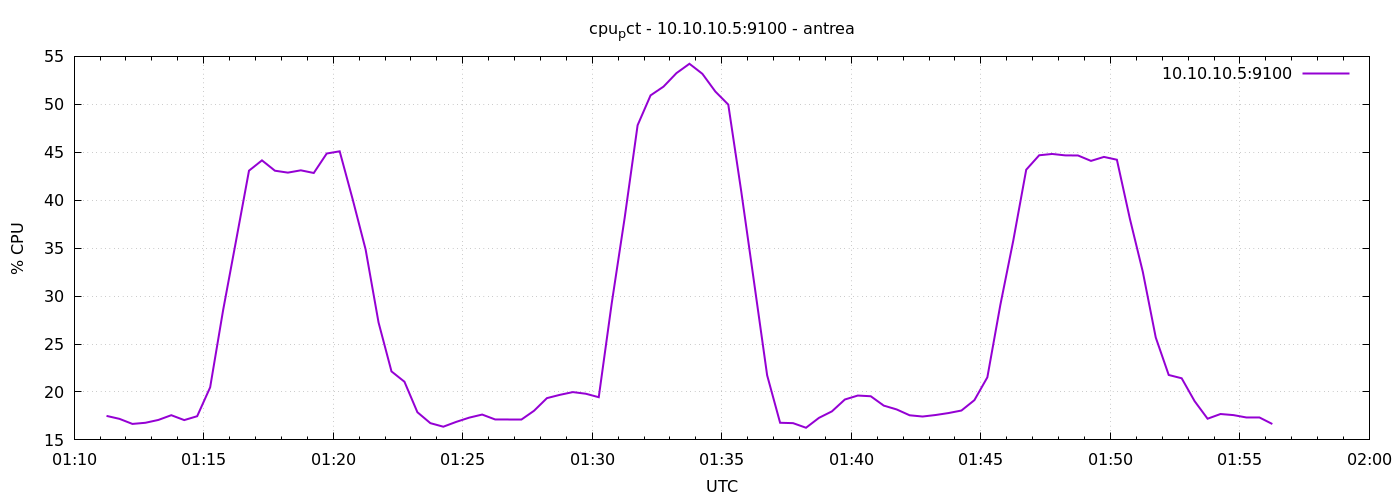

The table this chart was drawn from, first rows:
1777943475	17.504761904759413
1777943505	17.2
1777943535	16.67
1777943565	16.79
1777943595	17.08
1777943625	17.58
1777943655	17.07
1777943685	17.47
1777943715	20.48
1777943745	28.52
1777943775	35.77
1777943805	43.08
1777943835	44.15
1777943865	43.08
1777943895	42.88
1777943925	43.12
1777943955	42.84
1777943985	44.87
1777944015	45.1
1777944045	40.11
1777944075	34.87
1777944105	27.25
1777944135	22.14
1777944165	21.07
1777944195	17.89
1777944225	16.75
1777944255	16.38
1777944285	16.88
1777944315	17.32
1777944345	17.64
1777944375	17.13
1777944405	17.08
1777944435	17.08
1777944465	18.03
1777944495	19.36
1777944525	19.7
1777944555	19.99
1777944585	19.81
1777944615	19.45
1777944645	29.23
1777944675	38.15
1777944705	47.82
1777944735	50.93
1777944765	51.85
1777944795	53.26
1777944825	54.23
1777944855	53.18
1777944885	51.33
1777944915	49.97
1777944945	40.92
1777944975	31.35
1777945005	21.73
1777945035	16.79
1777945065	16.75
1777945095	16.27
1777945125	17.3
1777945155	17.98
1777945185	19.21
1777945215	19.63
1777945245	19.55
1777945275	18.58
... 30 more rows
